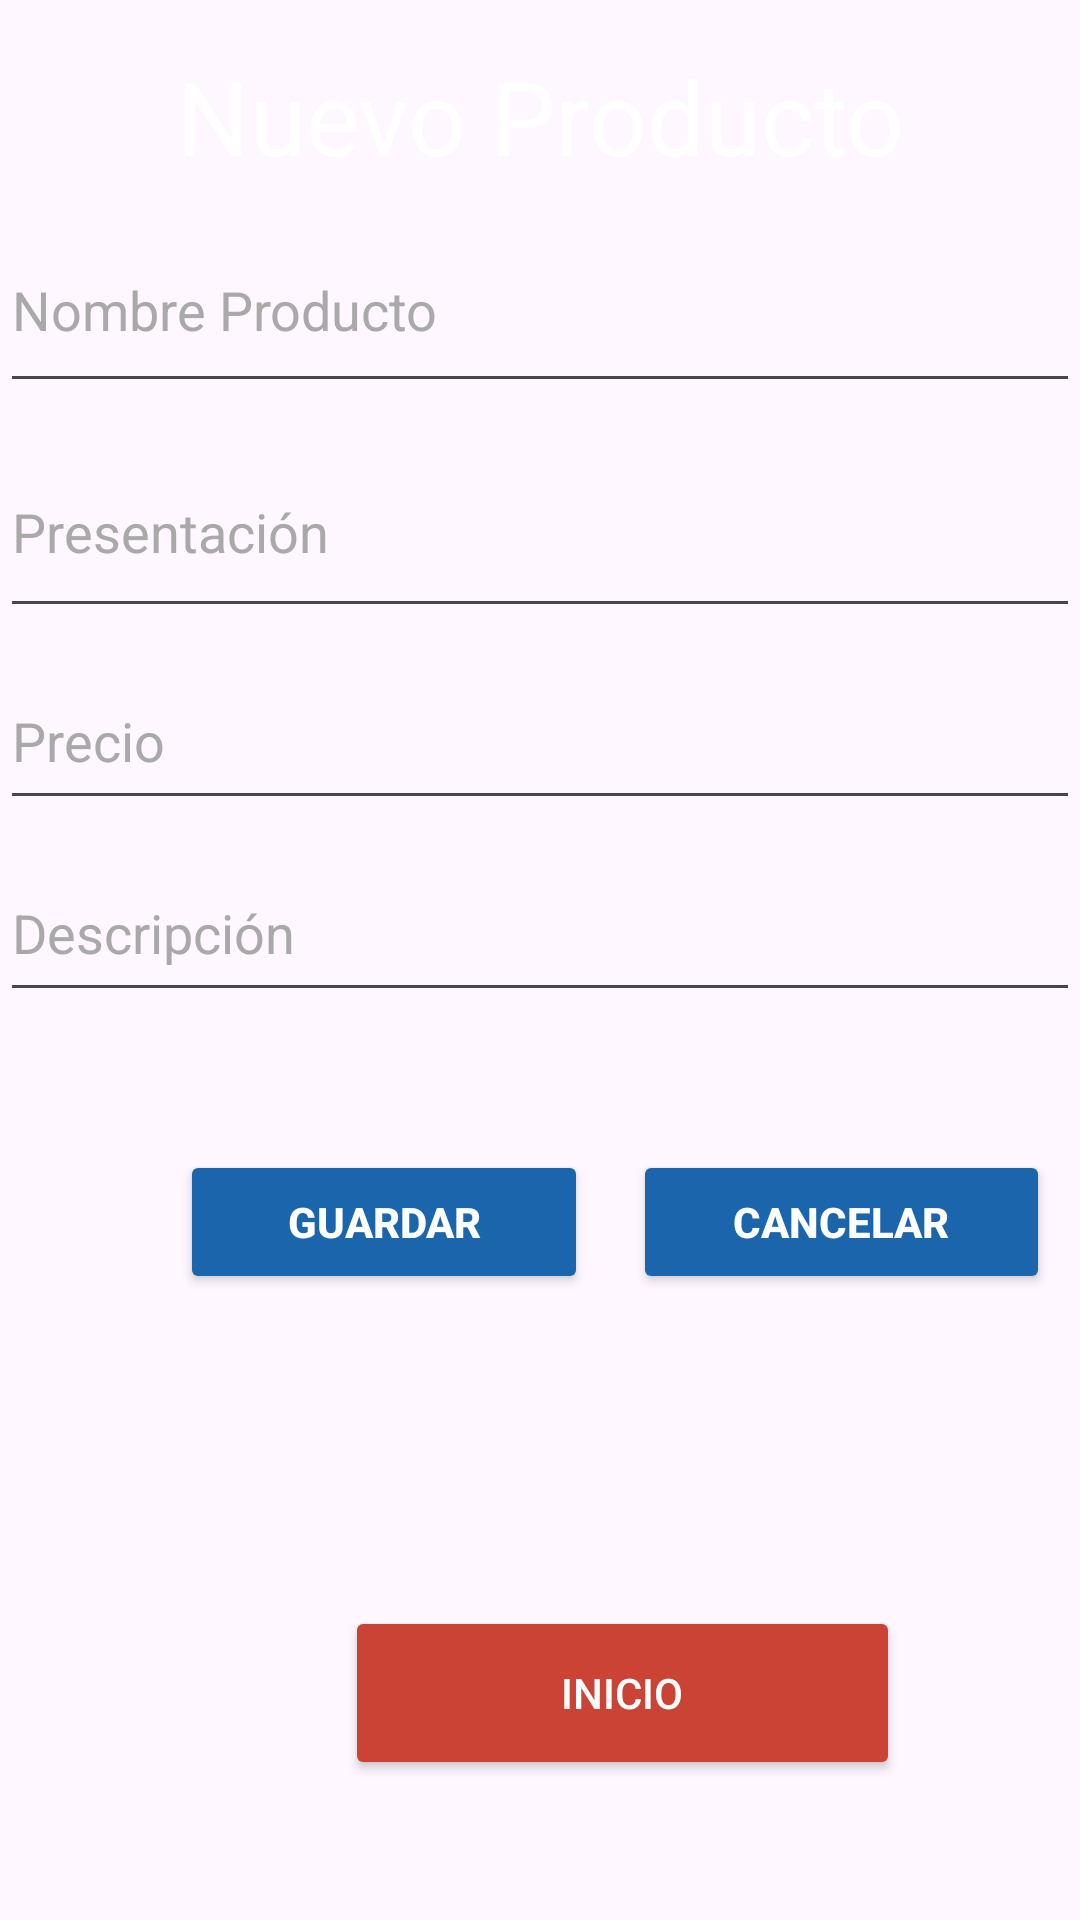

Layout XML and referenced resources for this Android screen:
<!-- AndroidManifest.xml: application theme Theme.ProyectoSwiftOrder -->
<!-- res/layout/activity_nuevo_producto.xml -->
<?xml version="1.0" encoding="utf-8"?>
<androidx.constraintlayout.widget.ConstraintLayout xmlns:android="http://schemas.android.com/apk/res/android"
    xmlns:app="http://schemas.android.com/apk/res-auto"
    xmlns:tools="http://schemas.android.com/tools"
    android:layout_width="match_parent"
    android:layout_height="match_parent"
    tools:context=".NuevoProducto">

    <ImageView
        android:id="@+id/imageView3"
        android:layout_width="416dp"
        android:layout_height="850dp"
        android:foreground="@drawable/pantalla_inicio" />

    <LinearLayout
        android:layout_width="match_parent"
        android:layout_height="match_parent"
        android:orientation="vertical">

        <TextView
            android:id="@+id/textViewCliente"
            android:layout_width="match_parent"
            android:layout_height="wrap_content"
            android:layout_marginTop="16dp"
            android:text="Nuevo Producto"
            android:textAlignment="center"
            android:textSize="34sp"
            android:textColor="#FFFFFF"/>

        <EditText
            android:id="@+id/etNombreProducto"
            android:layout_width="match_parent"
            android:layout_height="65dp"
            android:layout_below="@id/etSegundoApellido"
            android:layout_marginTop="8dp"
            android:hint="Nombre Producto"
            android:inputType="text"
            android:textColor="#000000"
            android:textColorHint="#AAA9A9" />

        <EditText
            android:id="@+id/etPrimerNombre"
            android:layout_width="match_parent"
            android:layout_height="67dp"
            android:layout_below="@id/textViewCliente"
            android:layout_marginTop="8dp"
            android:hint="Presentación"
            android:inputType="text"
            android:textColor="#000000"
            android:textColorHint="#AAA9A9" />

        
        <EditText
            android:id="@+id/etSegundoNombre"
            android:layout_width="match_parent"
            android:layout_height="56dp"
            android:layout_below="@id/etPrimerNombre"
            android:layout_marginTop="8dp"
            android:hint="Precio"
            android:inputType="text"
            android:textColor="#000000"
            android:textColorHint="#AAA9A9" />

        
        <EditText
            android:id="@+id/etPrimerApellido"
            android:layout_width="match_parent"
            android:layout_height="56dp"
            android:layout_below="@id/etSegundoNombre"
            android:layout_marginTop="8dp"
            android:hint="Descripción"
            android:inputType="text"
            android:textColor="#000000"
            android:textColorHint="#AAA9A9" />


        
        <TableRow
            android:layout_width="match_parent"
            android:layout_height="92dp"
            android:translationY="30dp">

            <Button
                android:id="@+id/btnGuardar"
                android:layout_width="136dp"
                android:layout_height="wrap_content"
                android:layout_below="@id/etDireccion"
                android:layout_alignParentStart="true"
                android:layout_marginTop="16dp"
                android:backgroundTint="#1B65AD"
                android:text="GUARDAR"
                android:textColor="#ffffff"
                android:textStyle="bold"
                android:translationX="60dp" />

            <Button
                android:id="@+id/btnCancelar"
                android:layout_width="139dp"
                android:layout_height="wrap_content"
                android:layout_below="@id/etDireccion"
                android:layout_alignParentEnd="true"
                android:layout_marginTop="16dp"
                android:backgroundTint="#1B65AD"
                android:shadowColor="#1B65AD"
                android:text="CANCELAR"
                android:textColor="#ffffff"
                android:textStyle="bold"
                android:translationX="75dp" />

        </TableRow>

        <TableRow
            android:layout_width="match_parent"
            android:layout_height="289dp">

            <LinearLayout
                android:layout_width="290dp"
                android:layout_height="284dp"
                android:orientation="vertical"
                android:translationX="55dp">

                <Button
                    android:id="@+id/btnInicio"
                    android:layout_width="185dp"
                    android:layout_height="58dp"
                    android:layout_below="@id/etDireccion"
                    android:layout_alignParentEnd="true"
                    android:layout_marginTop="16dp"
                    android:backgroundTint="#CB4335"
                    android:onClick="Inicio"
                    android:text="INICIO"
                    android:textColor="#ffffff"
                    android:textColorHighlight="#ffffff"
                    android:textColorHint="#ffffff"
                    android:textColorLink="#ffffff"
                    android:translationX="60dp"
                    android:translationY="90dp" />

            </LinearLayout>

        </TableRow>

        

    </LinearLayout>

</androidx.constraintlayout.widget.ConstraintLayout>
<!-- resources referenced by this layout -->
<resources>
  <!-- drawable pantalla_inicio: jpeg bitmap (drawable, 76736 bytes) -->
  <style name="Theme.ProyectoSwiftOrder" parent="Base.Theme.ProyectoSwiftOrder" />
  <style name="Base.Theme.ProyectoSwiftOrder" parent="Theme.Material3.DayNight.NoActionBar">
          
          
      </style>
</resources>
